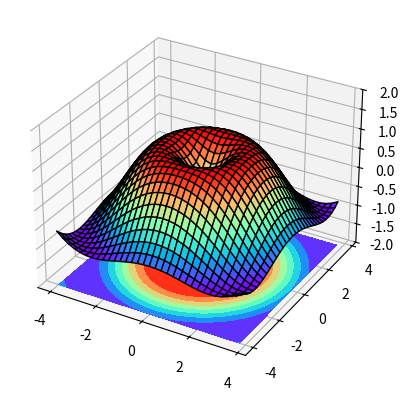

This chart was generated by the following Python code:
import matplotlib.pyplot as plt
import numpy as np

fig = plt.figure()
ax = fig.add_subplot(111, projection='3d')
x = np.arange(-4,4,0.25)
y = np.arange(-4,4,0.25)
X,Y = np.meshgrid(x,y)
R = np.sqrt(X**2+Y**2)
Z = np.sin(R)
ax.plot_surface(X,Y,Z,rstride=1,cstride=1,cmap=plt.get_cmap('rainbow'),edgecolor='black')
ax.contourf(X,Y,Z,zdir='z',offset=-2,cmap='rainbow')
ax.set_zlim(-2,2)
plt.show()